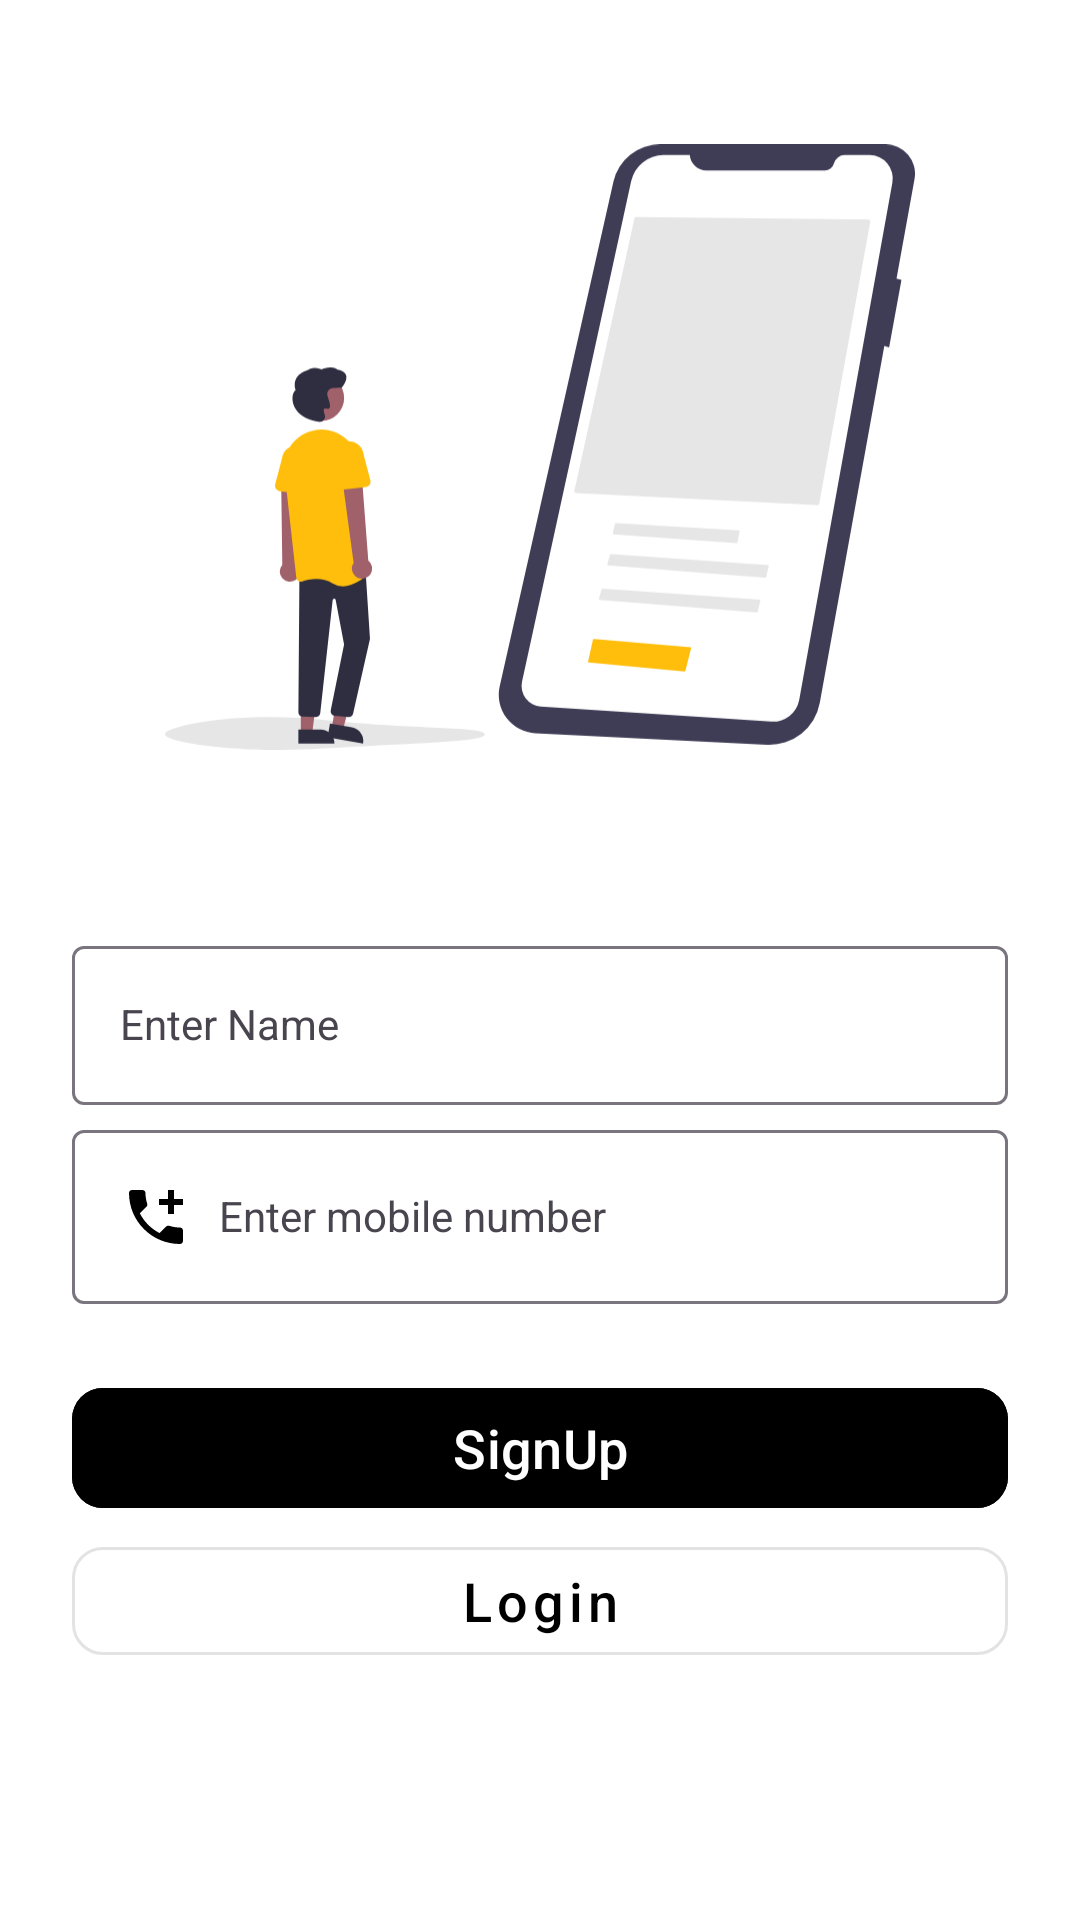

Write the Android layout XML for this screen, with the resource values it uses.
<!-- AndroidManifest.xml: application theme Theme.OTPLogin -->
<!-- res/layout/activity_register.xml -->
<?xml version="1.0" encoding="utf-8"?>
<androidx.constraintlayout.widget.ConstraintLayout xmlns:android="http://schemas.android.com/apk/res/android"
    xmlns:app="http://schemas.android.com/apk/res-auto"
    xmlns:tools="http://schemas.android.com/tools"
    android:id="@+id/main"
    android:layout_width="match_parent"
    android:layout_height="match_parent"
    android:background="@color/white"
    tools:context=".auth.RegisterActivity">

    <ImageView
        android:id="@+id/imageView"
        android:layout_width="250dp"
        android:layout_height="250dp"
        android:layout_marginTop="24dp"
        app:layout_constraintEnd_toEndOf="parent"
        app:layout_constraintStart_toStartOf="parent"
        app:layout_constraintTop_toTopOf="parent"
        app:srcCompat="@drawable/ic_undraw_register" />

    <com.google.android.material.textfield.TextInputLayout
        android:id="@+id/textInputLayout1"
        android:layout_width="0dp"
        android:layout_height="wrap_content"
        android:layout_marginStart="24dp"
        android:layout_marginTop="36dp"
        android:layout_marginEnd="24dp"
        app:layout_constraintEnd_toEndOf="parent"
        app:layout_constraintStart_toStartOf="parent"
        app:layout_constraintTop_toBottomOf="@+id/imageView"
        tools:layout_editor_absoluteY="310dp">

        <com.google.android.material.textfield.TextInputEditText
            android:id="@+id/userName"
            style="@style/Widget.MaterialComponents.TextInputLayout.OutlinedBox"
            android:layout_width="match_parent"
            android:layout_height="wrap_content"
            android:drawableStart="@drawable/profile_name_24"
            android:drawablePadding="9.10dp"
            android:hint="Enter Name"
            android:inputType="text" />
    </com.google.android.material.textfield.TextInputLayout>

    <com.google.android.material.textfield.TextInputLayout
        android:id="@+id/textInputLayout"
        android:layout_width="0dp"
        android:layout_height="wrap_content"
        android:layout_marginStart="24dp"
        android:layout_marginTop="3dp"
        android:layout_marginEnd="24dp"
        app:layout_constraintEnd_toEndOf="parent"
        app:layout_constraintStart_toStartOf="parent"
        app:layout_constraintTop_toBottomOf="@+id/textInputLayout1">

        <com.google.android.material.textfield.TextInputEditText
            android:id="@+id/userNumber"
            style="@style/Widget.MaterialComponents.TextInputLayout.OutlinedBox"
            android:layout_width="match_parent"
            android:layout_height="wrap_content"
            android:drawableStart="@drawable/baseline_local_phone_24"
            android:drawablePadding="9.10dp"
            android:hint="Enter mobile number"
            android:inputType="number" />
    </com.google.android.material.textfield.TextInputLayout>

    <com.google.android.material.button.MaterialButton
        android:id="@+id/signUpBtn"
        android:layout_width="0dp"
        android:layout_height="wrap_content"
        android:layout_gravity="center"
        android:layout_marginStart="24dp"
        android:layout_marginTop="24dp"
        android:layout_marginEnd="24dp"
        android:backgroundTint="@color/yellow"
        android:text="SignUp"
        android:textAllCaps="false"
        android:textSize="18sp"
        app:cornerRadius="10.40dp"
        app:layout_constraintEnd_toEndOf="parent"
        app:layout_constraintStart_toStartOf="parent"
        app:layout_constraintTop_toBottomOf="@+id/textInputLayout" />

    <com.google.android.material.button.MaterialButton
        android:id="@+id/gotoLoginBtn"
        style="@style/Widget.MaterialComponents.Button.OutlinedButton"
        android:layout_width="0dp"
        android:layout_height="wrap_content"
        android:layout_gravity="center"
        android:layout_marginTop="3dp"
        android:text="Login"
        android:textAllCaps="false"
        android:textColor="@color/black"
        android:textSize="18sp"
        app:cornerRadius="10.40dp"
        app:layout_constraintEnd_toEndOf="@+id/signUpBtn"
        app:layout_constraintStart_toStartOf="@+id/signUpBtn"
        app:layout_constraintTop_toBottomOf="@+id/signUpBtn" />

</androidx.constraintlayout.widget.ConstraintLayout>
<!-- resources referenced by this layout -->
<resources>
  <!-- drawable baseline_local_phone_24 (drawable) -->
  <vector android:height="24dp" android:tint="#000000"
      android:viewportHeight="24" android:viewportWidth="24"
      android:width="24dp" xmlns:android="http://schemas.android.com/apk/res/android">
      <path android:fillColor="@android:color/white" android:pathData="M20,15.5c-1.25,0 -2.45,-0.2 -3.57,-0.57 -0.35,-0.11 -0.74,-0.03 -1.02,0.24l-2.2,2.2c-2.83,-1.44 -5.15,-3.75 -6.59,-6.59l2.2,-2.21c0.28,-0.26 0.36,-0.65 0.25,-1C8.7,6.45 8.5,5.25 8.5,4c0,-0.55 -0.45,-1 -1,-1H4c-0.55,0 -1,0.45 -1,1 0,9.39 7.61,17 17,17 0.55,0 1,-0.45 1,-1v-3.5c0,-0.55 -0.45,-1 -1,-1zM21,6h-3V3h-2v3h-3v2h3v3h2V8h3z"/>
  </vector>
  <!-- drawable ic_undraw_register: vector/xml drawable (drawable, 5311 chars, omitted) -->
  <style name="Theme.OTPLogin" parent="Base.Theme.OTPLogin" />
  <style name="Base.Theme.OTPLogin" parent="Theme.Material3.DayNight.NoActionBar">
          
          
      </style>
  <!-- not gathered from this repository: default colours our renderer supplied (Android Studio template values) -->
  <color name="black">#FF000000</color>
  <color name="white">#FFFFFFFF</color>
</resources>
